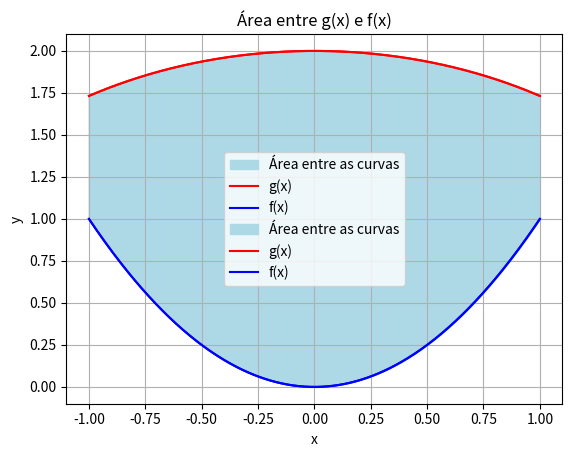

Source code (Python):
import numpy as np
import matplotlib.pyplot as plt
from scipy.integrate import quad, simpson, trapezoid


# Funções
def f(x):
    return x**2


def g(x):
    return np.sqrt(4 - x**2)


# Intervalo de integração
a = -1
b = 1


# Diferença entre as funções
def area_function(x):
    return g(x) - f(x)


# 1. Área exata (integral definida)
area_exact, _ = quad(area_function, a, b)

# 2. Área aproximada com o método dos trapézios (5 pontos)
x_trap = np.linspace(a, b, 5)
y_trap = area_function(x_trap)
area_trapezoid = trapezoid(y_trap, x_trap)

# 3. Área aproximada com o método de Simpson (5 pontos = 4 subintervalos)
x_simp = np.linspace(a, b, 5)
y_simp = area_function(x_simp)
area_simpson = simpson(y_simp, x_simp)

# Exibir resultados
print(f"Área exata (integral):         {area_exact:.6f}")
print(f"Área aprox. Trapézios (5 pts): {area_trapezoid:.6f}")
print(f"Área aprox. Simpson (5 pts):   {area_simpson:.6f}")

# Plot para visualização
x_vals = np.linspace(a, b, 400)
plt.fill_between(
    x_vals, g(x_vals), f(x_vals), color="lightblue", label="Área entre as curvas"
)
plt.plot(x_vals, g(x_vals), label="g(x)", color="red")
plt.plot(x_vals, f(x_vals), label="f(x)", color="blue")
plt.title("Área entre g(x) e f(x)")
plt.legend()
plt.grid(True)
plt.xlabel("x")
plt.ylabel("y")
plt.show()
import numpy as np
import matplotlib.pyplot as plt
from scipy.integrate import quad, simpson, trapezoid


# Funções
def f(x):
    return x**2


def g(x):
    return np.sqrt(4 - x**2)


# Intervalo de integração
a = -1
b = 1


# Diferença entre as funções
def area_function(x):
    return g(x) - f(x)


# 1. Área exata (integral definida)
area_exact, _ = quad(area_function, a, b)

# 2. Área aproximada com o método dos trapézios (5 pontos)
x_trap = np.linspace(a, b, 5)
y_trap = area_function(x_trap)
area_trapezoid = trapezoid(y_trap, x_trap)

# 3. Área aproximada com o método de Simpson (5 pontos = 4 subintervalos)
x_simp = np.linspace(a, b, 5)
y_simp = area_function(x_simp)
area_simpson = simpson(y_simp, x_simp)

# Exibir resultados
print(f"Área exata (integral):         {area_exact:.6f}")
print(f"Área aprox. Trapézios (5 pts): {area_trapezoid:.6f}")
print(f"Área aprox. Simpson (5 pts):   {area_simpson:.6f}")

# Plot para visualização
x_vals = np.linspace(a, b, 400)
plt.fill_between(
    x_vals, g(x_vals), f(x_vals), color="lightblue", label="Área entre as curvas"
)
plt.plot(x_vals, g(x_vals), label="g(x)", color="red")
plt.plot(x_vals, f(x_vals), label="f(x)", color="blue")
plt.title("Área entre g(x) e f(x)")
plt.legend()
plt.grid(True)
plt.xlabel("x")
plt.ylabel("y")
plt.show()
